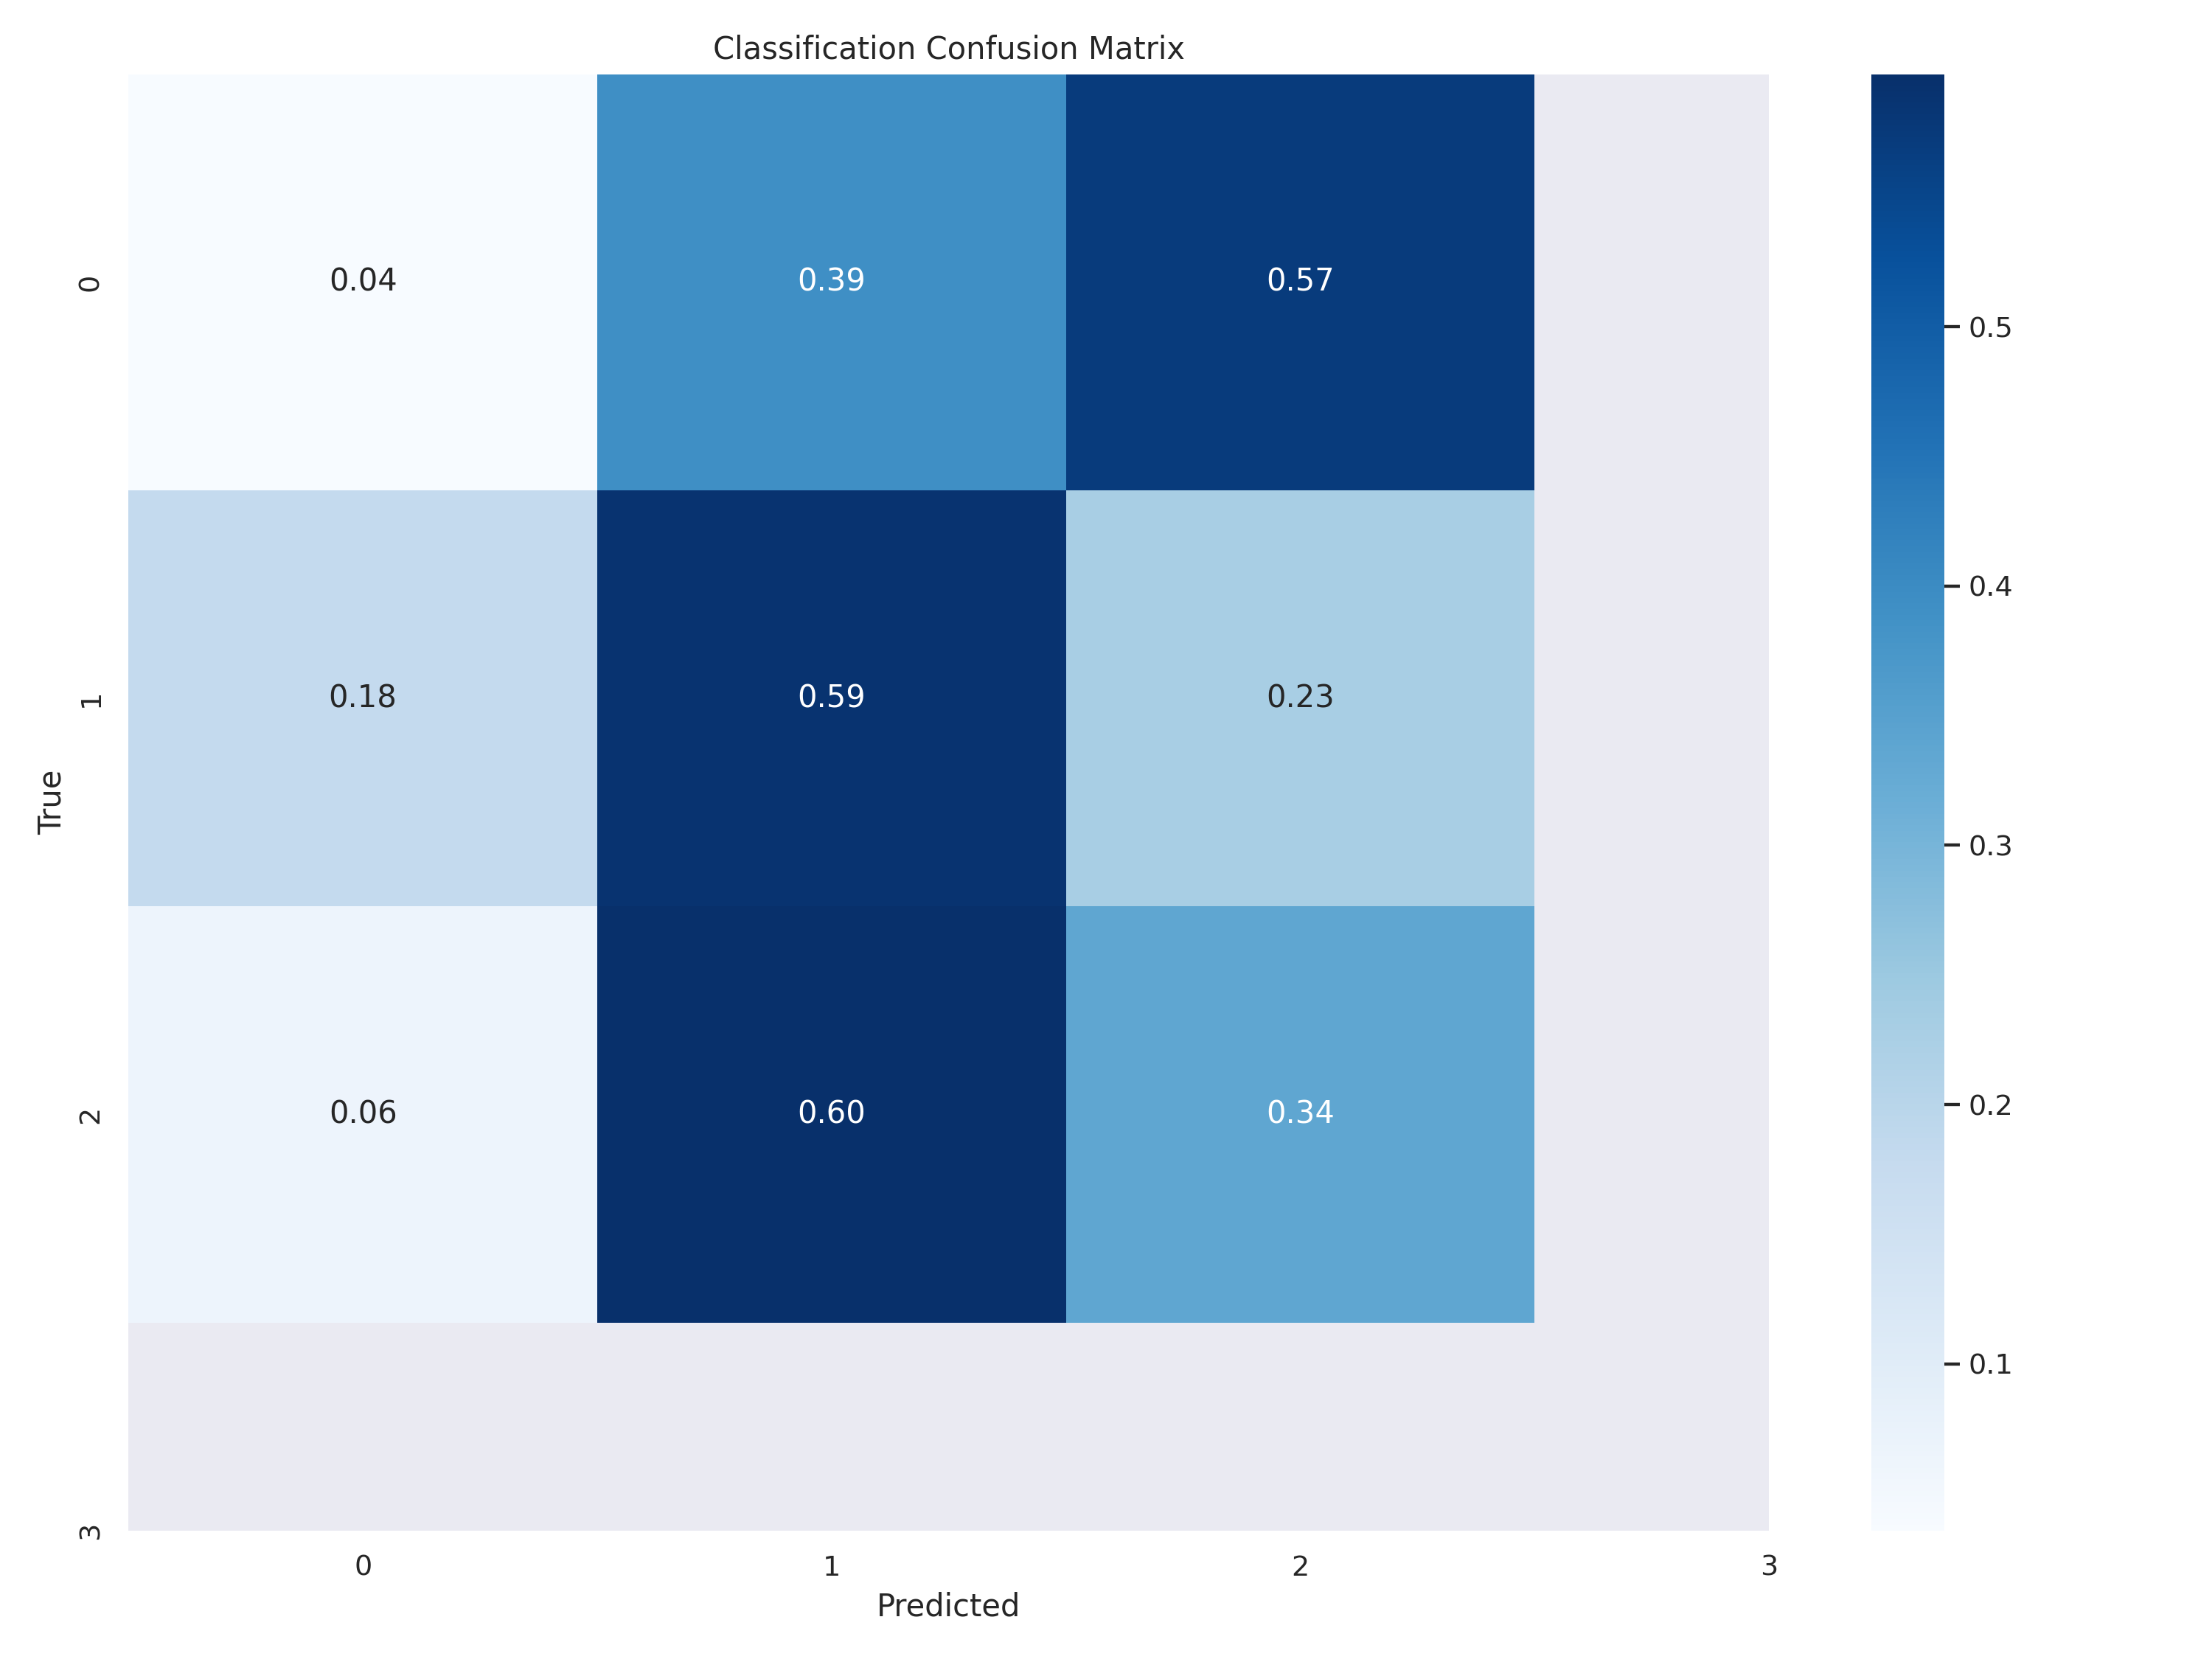

The table this chart was drawn from, first rows:
1, 11, 16
14, 46, 18
5, 46, 26
